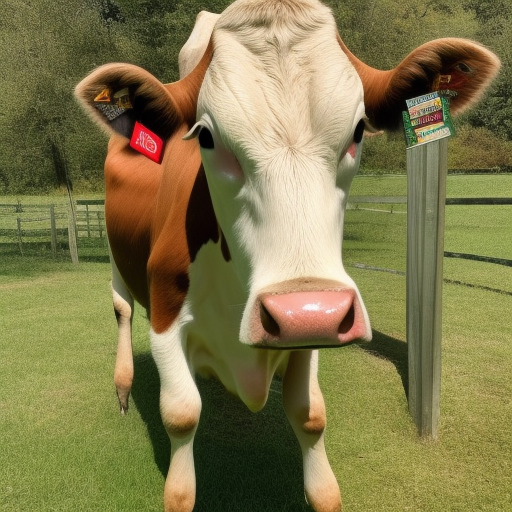
Generation parameters embedded in this image by AUTOMATIC1111 Stable Diffusion web UI or a fork of it (Forge, ...) (PNG 'parameters' text chunk):
a photo of a cow next to a chair 
Steps: 20, Sampler: Euler a, CFG scale: 7, Seed: 1962056047, Size: 512x512, Model hash: 4c86efd062, Model: model